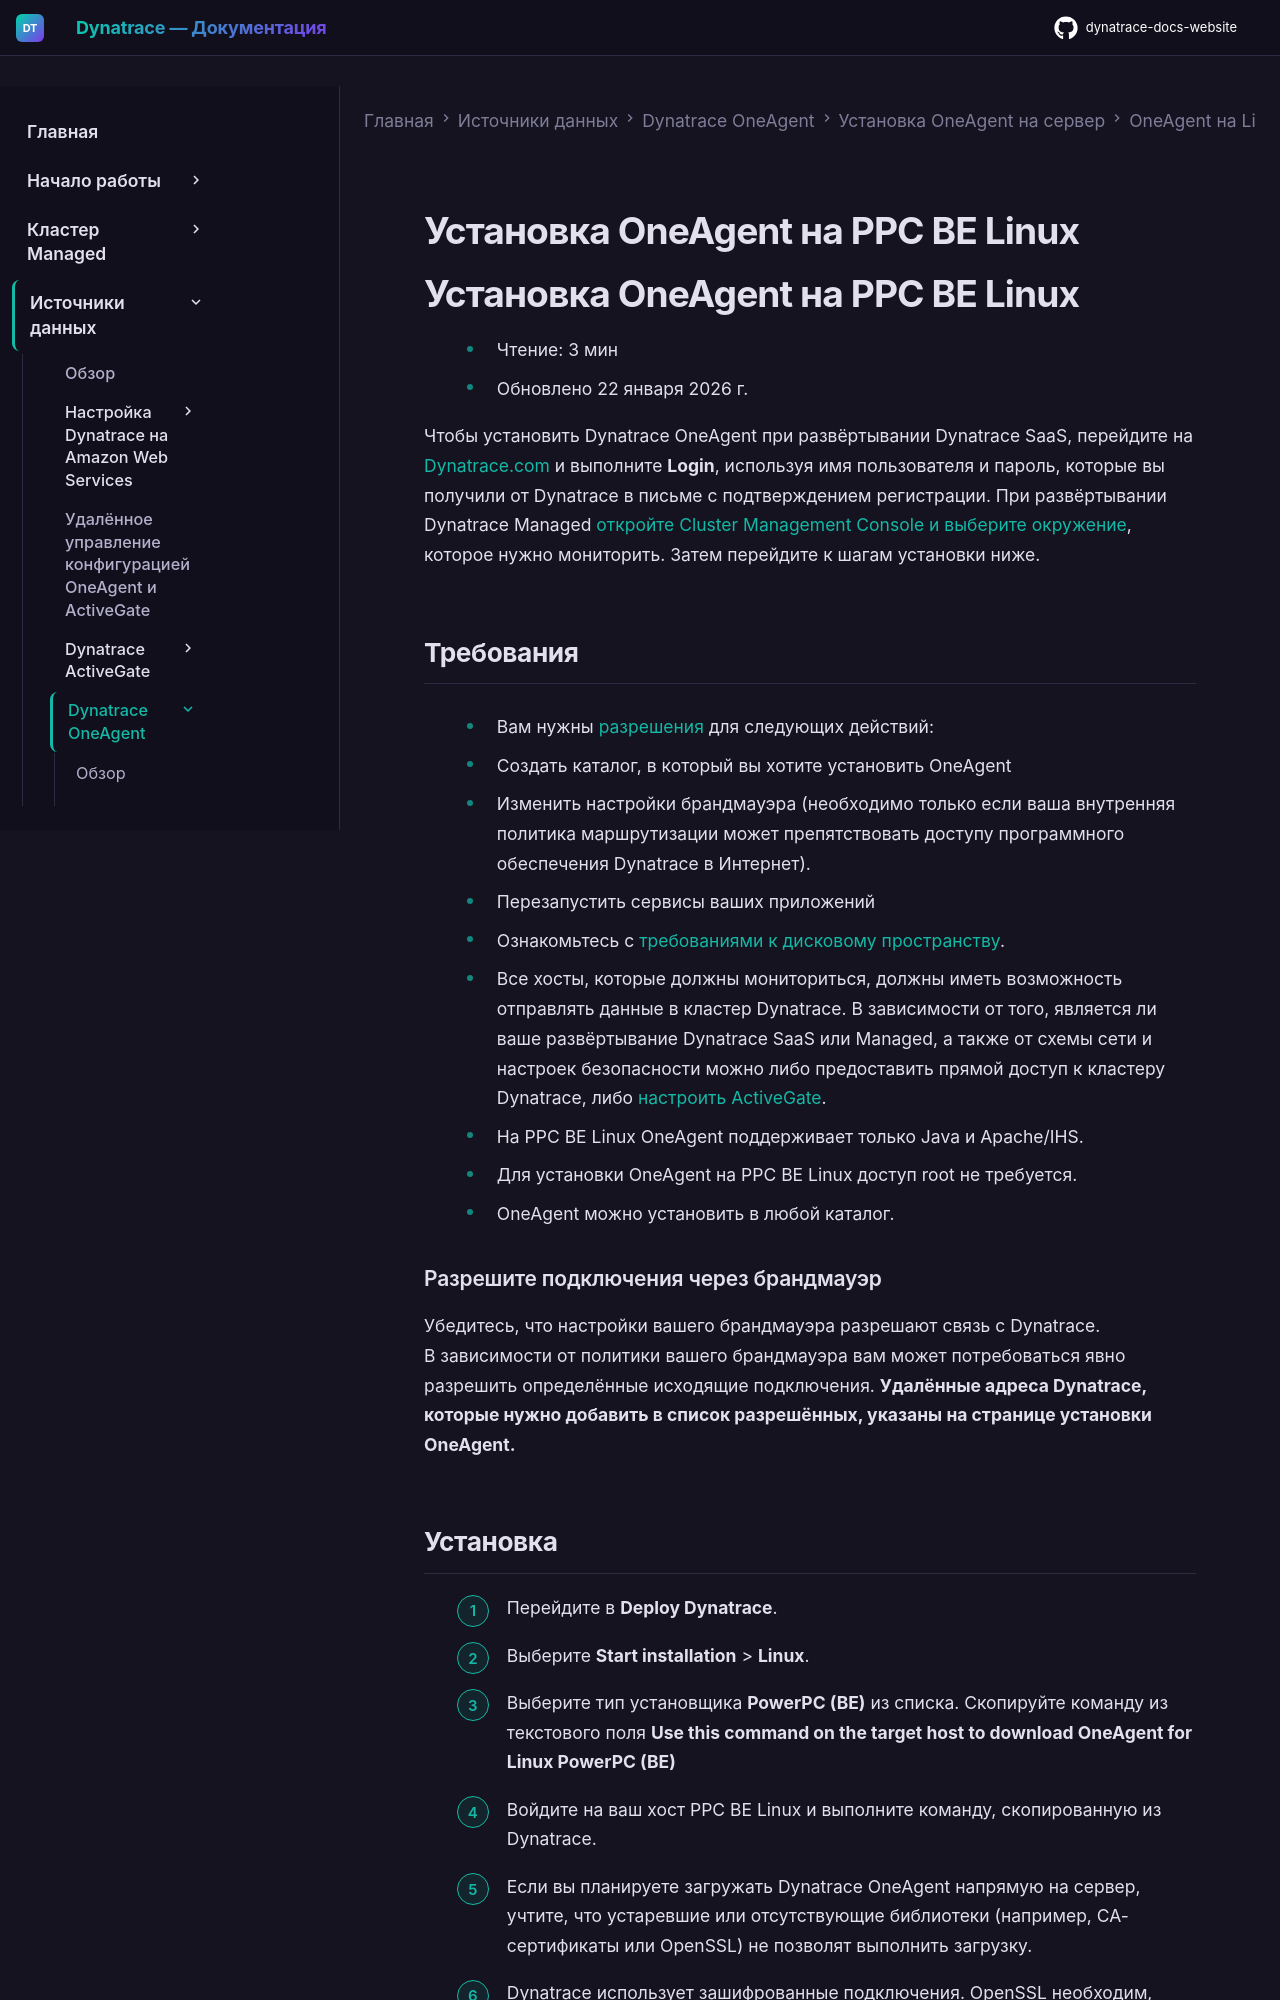

repository: Yerkebulan-Ardabayev/dynatrace-docs-website · page: managed-ru/ingest-from/dynatrace-oneagent/installation-and-operation/linux/installation/install-oneagent-on-ppc-be-linux/index.html · generator: mkdocs

---
title: Установка OneAgent на PPC BE Linux
source: https://docs.dynatrace.com/managed/ingest-from/dynatrace-oneagent/installation-and-operation/linux/installation/install-oneagent-on-ppc-be-linux
scraped: 2026-05-12T11:05:23.562524
---

# Установка OneAgent на PPC BE Linux

# Установка OneAgent на PPC BE Linux

* Чтение: 3 мин
* Обновлено 22 января 2026 г.

Чтобы установить Dynatrace OneAgent при развёртывании Dynatrace SaaS, перейдите на [Dynatrace.com](https://www.dynatrace.com) и выполните **Login**, используя имя пользователя и пароль, которые вы получили от Dynatrace в письме с подтверждением регистрации. При развёртывании Dynatrace Managed [откройте Cluster Management Console и выберите окружение](/managed/managed-cluster/operation/manage-your-monitoring-environments "Узнайте, как создавать, настраивать, открывать, удалять, отключать окружения мониторинга и переключаться между ними."), которое нужно мониторить. Затем перейдите к шагам установки ниже.

## Требования

* Вам нужны [разрешения](/managed/ingest-from/dynatrace-oneagent/installation-and-operation/linux/installation/linux-non-privileged "Узнайте, когда Dynatrace OneAgent требует привилегий root на Linux.") для следующих действий:

  + Создать каталог, в который вы хотите установить OneAgent
  + Изменить настройки брандмауэра (необходимо только если ваша внутренняя политика маршрутизации может препятствовать доступу программного обеспечения Dynatrace в Интернет).
  + Перезапустить сервисы ваших приложений
* Ознакомьтесь с [требованиями к дисковому пространству](/managed/ingest-from/dynatrace-oneagent/installation-and-operation/aix/installation/disk-space-requirements-for-oneagent-installation-and-update-on-aix "Узнайте о требованиях к дисковому пространству для установки OneAgent на AIX.").
* Все хосты, которые должны мониториться, должны иметь возможность отправлять данные в кластер Dynatrace. В зависимости от того, является ли ваше развёртывание Dynatrace SaaS или Managed, а также от схемы сети и настроек безопасности можно либо предоставить прямой доступ к кластеру Dynatrace, либо [настроить ActiveGate](/managed/ingest-from/dynatrace-activegate "Изучите базовые концепции, связанные с ActiveGate.").

* На PPC BE Linux OneAgent поддерживает только Java и Apache/IHS.
* Для установки OneAgent на PPC BE Linux доступ root не требуется.
* OneAgent можно установить в любой каталог.

### Разрешите подключения через брандмауэр

Убедитесь, что настройки вашего брандмауэра разрешают связь с Dynatrace.  
В зависимости от политики вашего брандмауэра вам может потребоваться явно разрешить определённые исходящие подключения. **Удалённые адреса Dynatrace, которые нужно добавить в список разрешённых, указаны на странице установки OneAgent.**
